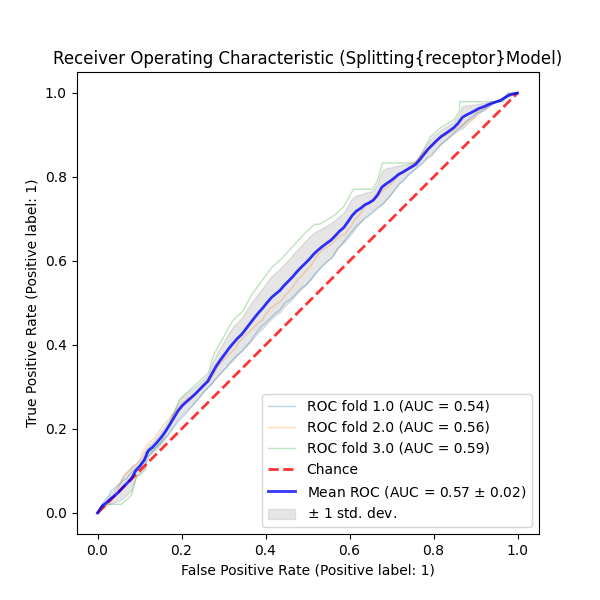

Values plotted in this chart, from the file beside it:
QSPRID	pchembl_value_Mean_Label	pchembl_value_Mean_Prediction	pchembl_value_Mean_ProbabilityClass_0	pchembl_value_Mean_ProbabilityClass_1	Fold
SplittinghERGDataset_00000	True	1	0.3611	0.6389	0.0
SplittinghERGDataset_00001	True	1	0.3611	0.6389	0.0
SplittinghERGDataset_00002	False	0	0.5333	0.4667	0.0
SplittinghERGDataset_00003	True	1	0.2333	0.7667	0.0
SplittinghERGDataset_00004	False	1	0.2333	0.7667	0.0
SplittinghERGDataset_00005	True	1	0.2	0.8	0.0
SplittinghERGDataset_00006	True	1	0.2	0.8	0.0
SplittinghERGDataset_00007	False	0	0.5667	0.4333	0.0
SplittinghERGDataset_00008	True	1	0.2944	0.7056	0.0
SplittinghERGDataset_00009	False	1	0.2944	0.7056	0.0
SplittinghERGDataset_00010	True	1	0.4	0.6	0.0
SplittinghERGDataset_00011	False	1	0.2278	0.7722	0.0
SplittinghERGDataset_00012	False	1	0.2278	0.7722	0.0
SplittinghERGDataset_00013	True	1	0.4389	0.5611	0.0
SplittinghERGDataset_00015	True	1	0.4667	0.5333	0.0
SplittinghERGDataset_00016	False	1	0.4667	0.5333	0.0
SplittinghERGDataset_00017	True	1	0.4667	0.5333	0.0
SplittinghERGDataset_00018	True	0	0.95	0.05	0.0
SplittinghERGDataset_00019	False	0	0.5167	0.4833	0.0
SplittinghERGDataset_00020	True	0	0.5167	0.4833	0.0
SplittinghERGDataset_00021	False	1	0.4222	0.5778	0.0
SplittinghERGDataset_00022	False	1	0.4222	0.5778	0.0
SplittinghERGDataset_00023	True	0	0.5667	0.4333	0.0
SplittinghERGDataset_00024	True	0	0.5667	0.4333	0.0
SplittinghERGDataset_00025	True	0	0.5667	0.4333	0.0
SplittinghERGDataset_00026	True	1	0.2944	0.7056	0.0
SplittinghERGDataset_00027	True	1	0.1	0.9	0.0
SplittinghERGDataset_00028	False	1	0.4167	0.5833	0.0
SplittinghERGDataset_00029	False	1	0.4167	0.5833	0.0
SplittinghERGDataset_00030	False	0	0.6	0.4	0.0
SplittinghERGDataset_00031	False	0	0.6	0.4	0.0
SplittinghERGDataset_00032	True	1	0.3111	0.6889	0.0
SplittinghERGDataset_00033	False	1	0.3111	0.6889	0.0
SplittinghERGDataset_00034	True	1	0.2	0.8	0.0
SplittinghERGDataset_00035	False	1	0.2	0.8	0.0
SplittinghERGDataset_00036	False	1	0.2	0.8	0.0
SplittinghERGDataset_00037	True	1	0.2	0.8	0.0
SplittinghERGDataset_00038	True	1	0.4944	0.5056	0.0
SplittinghERGDataset_00039	False	1	0.4944	0.5056	0.0
SplittinghERGDataset_00040	True	1	0.2944	0.7056	0.0
SplittinghERGDataset_00041	True	1	0.4944	0.5056	0.0
SplittinghERGDataset_00042	False	1	0.4944	0.5056	0.0
SplittinghERGDataset_00043	False	1	0.4944	0.5056	0.0
SplittinghERGDataset_00044	True	1	0.4722	0.5278	0.0
SplittinghERGDataset_00045	False	1	0.4722	0.5278	0.0
SplittinghERGDataset_00046	False	1	0.4722	0.5278	0.0
SplittinghERGDataset_00047	True	1	0.4667	0.5333	0.0
SplittinghERGDataset_00048	True	1	0.4667	0.5333	0.0
SplittinghERGDataset_00049	True	1	0.4667	0.5333	0.0
SplittinghERGDataset_00050	False	1	0.2889	0.7111	0.0
SplittinghERGDataset_00051	True	0	0.8	0.2	0.0
SplittinghERGDataset_00052	True	0	0.8	0.2	0.0
SplittinghERGDataset_00053	True	0	0.8	0.2	0.0
SplittinghERGDataset_00054	True	0	0.8	0.2	0.0
SplittinghERGDataset_00055	True	0	0.6722	0.3278	0.0
SplittinghERGDataset_00056	True	0	0.5667	0.4333	0.0
SplittinghERGDataset_00057	True	0	0.5667	0.4333	0.0
SplittinghERGDataset_00058	True	0	0.5667	0.4333	0.0
SplittinghERGDataset_00059	False	1	0.3333	0.6667	0.0
SplittinghERGDataset_00060	False	0	0.7111	0.2889	0.0
... 17,640 more rows
